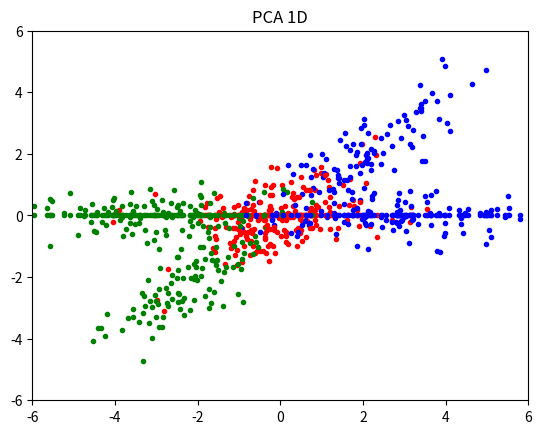

Write the Python code that produced this figure.
# -*- coding: utf-8 -*-
# @Date  : 2020/5/20
# [redacted]
# @Email : [email redacted]

import numpy as np
import matplotlib.pyplot as plt


def pca(X: np.ndarray, K: int):
    """
    Principal Components Analysis
    """
    Y = X - X.mean(axis=0)
    L, U = np.linalg.eig(Y.T @ Y)
    topk = np.argsort(L)[::-1][:K]
    return Y @ U[:, topk]


"""
----------------------TEST----------------------
"""


def plot_scatter(points, title):
    p = points.reshape(3, -1, 2)
    plt.scatter(p[0, :, 0], p[0, :, 1], color='r', marker='.')
    plt.scatter(p[1, :, 0], p[1, :, 1], color='g', marker='.')
    plt.scatter(p[2, :, 0], p[2, :, 1], color='b', marker='.')
    plt.xlim(-6, 6)
    plt.ylim(-6, 6)
    plt.title(title)
    plt.show()


def test_pca():
    scale = np.diag([1.5, .5])
    theta = np.pi / 4
    rotate = np.array([
        [np.cos(theta), -np.sin(theta)],
        [np.sin(theta), np.cos(theta)]
    ])
    x = np.random.randn(3, 100, 2)
    x[1] += np.array([-2, 0])
    x[2] += np.array([2, 0])

    x = x.reshape(300, 2)
    x = x @ scale @ rotate.T

    # plot values before PCA
    plot_scatter(x, 'Before PCA')

    x = pca(x, 2)
    plot_scatter(x, 'PCA 2D')

    x = pca(x, 1)
    plot_scatter(np.concatenate([x, np.zeros([len(x), 1])], axis=1), 'PCA 1D')


if __name__ == '__main__':
    test_pca()
